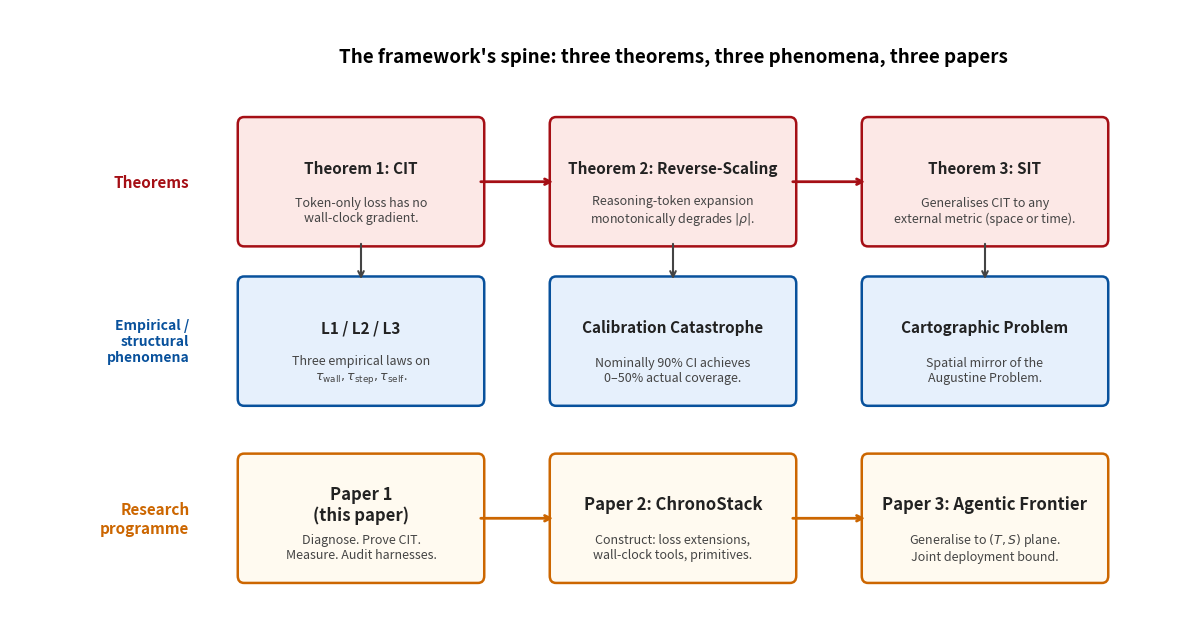

Here is the Python script that generated this plot: (Note: this script raises an exception after producing the figure.)
#!/usr/bin/env python3
"""Figure 0 — Theorem flow + 3-paper arc orient reader at start of paper."""
from __future__ import annotations
from pathlib import Path
import matplotlib
matplotlib.use("Agg")
import matplotlib.patches as patches
import matplotlib.pyplot as plt

fig, ax = plt.subplots(figsize=(12, 6.5), dpi=160)

def box(x, y, w, h, label, sub, fc, ec, fontsize=11):
    rect = patches.FancyBboxPatch((x, y), w, h, boxstyle="round,pad=0.08",
                                   facecolor=fc, edgecolor=ec, lw=1.8, zorder=3)
    ax.add_patch(rect)
    ax.text(x+w/2, y+h*0.62, label, ha="center", va="center",
            fontsize=fontsize, fontweight="bold", color="#222")
    ax.text(x+w/2, y+h*0.25, sub, ha="center", va="center",
            fontsize=9, color="#444", style="italic")

# Row 1: Three theorems (the framework's spine)
box(0.5, 5.4, 3.0, 1.3, "Theorem 1: CIT",
    "Token-only loss has no\nwall-clock gradient.", "#fce8e6", "#a50f15")
box(4.5, 5.4, 3.0, 1.3, "Theorem 2: Reverse-Scaling",
    "Reasoning-token expansion\nmonotonically degrades $|\\rho|$.", "#fce8e6", "#a50f15")
box(8.5, 5.4, 3.0, 1.3, "Theorem 3: SIT",
    "Generalises CIT to any\nexternal metric (space or time).", "#fce8e6", "#a50f15")

# Row 2: Three empirical laws / phenomena
box(0.5, 3.6, 3.0, 1.3, "L1 / L2 / L3",
    "Three empirical laws on\n$\\tau_{\\mathrm{wall}}, \\tau_{\\mathrm{step}}, \\tau_{\\mathrm{self}}$.",
    "#e6f0fc", "#08519c")
box(4.5, 3.6, 3.0, 1.3, "Calibration Catastrophe",
    "Nominally 90% CI achieves\n0–50% actual coverage.", "#e6f0fc", "#08519c")
box(8.5, 3.6, 3.0, 1.3, "Cartographic Problem",
    "Spatial mirror of the\nAugustine Problem.", "#e6f0fc", "#08519c")

# Row 3: Three-paper arc
box(0.5, 1.6, 3.0, 1.3, "Paper 1\n(this paper)",
    "Diagnose. Prove CIT.\nMeasure. Audit harnesses.", "#fffaf0", "#cc6600", 12)
box(4.5, 1.6, 3.0, 1.3, "Paper 2: ChronoStack",
    "Construct: loss extensions,\nwall-clock tools, primitives.", "#fffaf0", "#cc6600", 12)
box(8.5, 1.6, 3.0, 1.3, "Paper 3: Agentic Frontier",
    "Generalise to $(T, S)$ plane.\nJoint deployment bound.", "#fffaf0", "#cc6600", 12)

# Arrows: theorem chain
for x_start, x_end in [(3.5, 4.5), (7.5, 8.5)]:
    ax.annotate("", xy=(x_end, 6.05), xytext=(x_start, 6.05),
                arrowprops=dict(arrowstyle="->", color="#a50f15", lw=2))

# Vertical arrows: theorem → phenomenon
for x in [2.0, 6.0, 10.0]:
    ax.annotate("", xy=(x, 4.92), xytext=(x, 5.38),
                arrowprops=dict(arrowstyle="->", color="#444", lw=1.5))

# Arrows: paper arc
for x_start, x_end in [(3.5, 4.5), (7.5, 8.5)]:
    ax.annotate("", xy=(x_end, 2.25), xytext=(x_start, 2.25),
                arrowprops=dict(arrowstyle="->", color="#cc6600", lw=2))

# Row labels
ax.text(-0.2, 6.05, "Theorems",
        ha="right", va="center", fontsize=11, fontweight="bold", color="#a50f15")
ax.text(-0.2, 4.25, "Empirical /\nstructural\nphenomena",
        ha="right", va="center", fontsize=10, fontweight="bold", color="#08519c")
ax.text(-0.2, 2.25, "Research\nprogramme",
        ha="right", va="center", fontsize=11, fontweight="bold", color="#cc6600")

# Title
ax.text(6, 7.4, "The framework's spine: three theorems, three phenomena, three papers",
        ha="center", fontsize=13.5, fontweight="bold")

ax.set_xlim(-2.5, 12.5)
ax.set_ylim(1, 8)
ax.set_xticks([]); ax.set_yticks([])
for spine in ax.spines.values(): spine.set_visible(False)

plt.tight_layout()
out_pdf = Path("paper1/arxiv-v0/figures/theorem_arc.pdf")
out_png = Path("paper1/arxiv-v0/figures/theorem_arc.png")
plt.savefig(out_pdf, bbox_inches="tight")
plt.savefig(out_png, bbox_inches="tight")
print(f"Wrote {out_pdf}\nWrote {out_png}")
